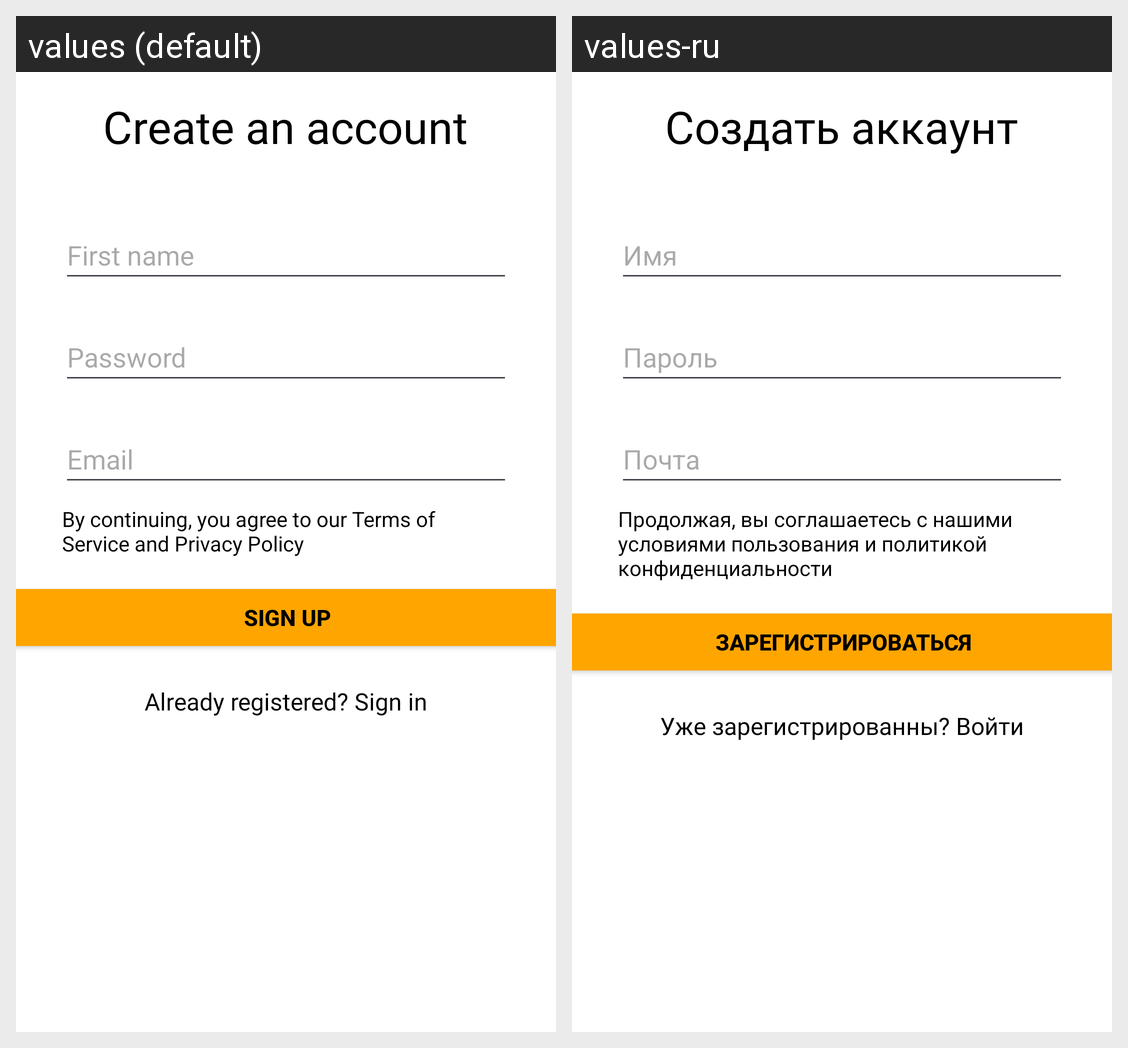

Here is an Android app screen in its default locale and in the app's own translations. Write out the translated-string differences for the strings that appear on this screen.
Android screen res/layout/activity_reg.xml rendered under 2 locales, left to right: values (default), values-ru. Device: Nexus 5 (rendered at 1080×1920; each locale shown at half size, 540×960, under a caption strip naming it); theme AppTheme.
Strings drawn on this screen, with the default value and each locale's value (text and hints the layout hard-codes, and strings that could not be matched under every locale, appear in the picture but are not listed):

create_an_account
  values: Create an account
  values-ru: Создать аккаунт

first_name
  values: First name
  values-ru: Имя

password
  values: Password
  values-ru: Пароль

email
  values: Email
  values-ru: Почта

by_continuing_you_agree_to_our_terms_of_service_and_privacy_policy
  values: By continuing, you agree to our Terms of Service and Privacy Policy
  values-ru: Продолжая, вы соглашаетесь с нашими условиями пользования и политикой конфиденциальности

sign_up
  values: Sign up
  values-ru: Зарегистрироваться

already_registered_sign_in
  values: Already registered? Sign in
  values-ru: Уже зарегистрированны? Войти
